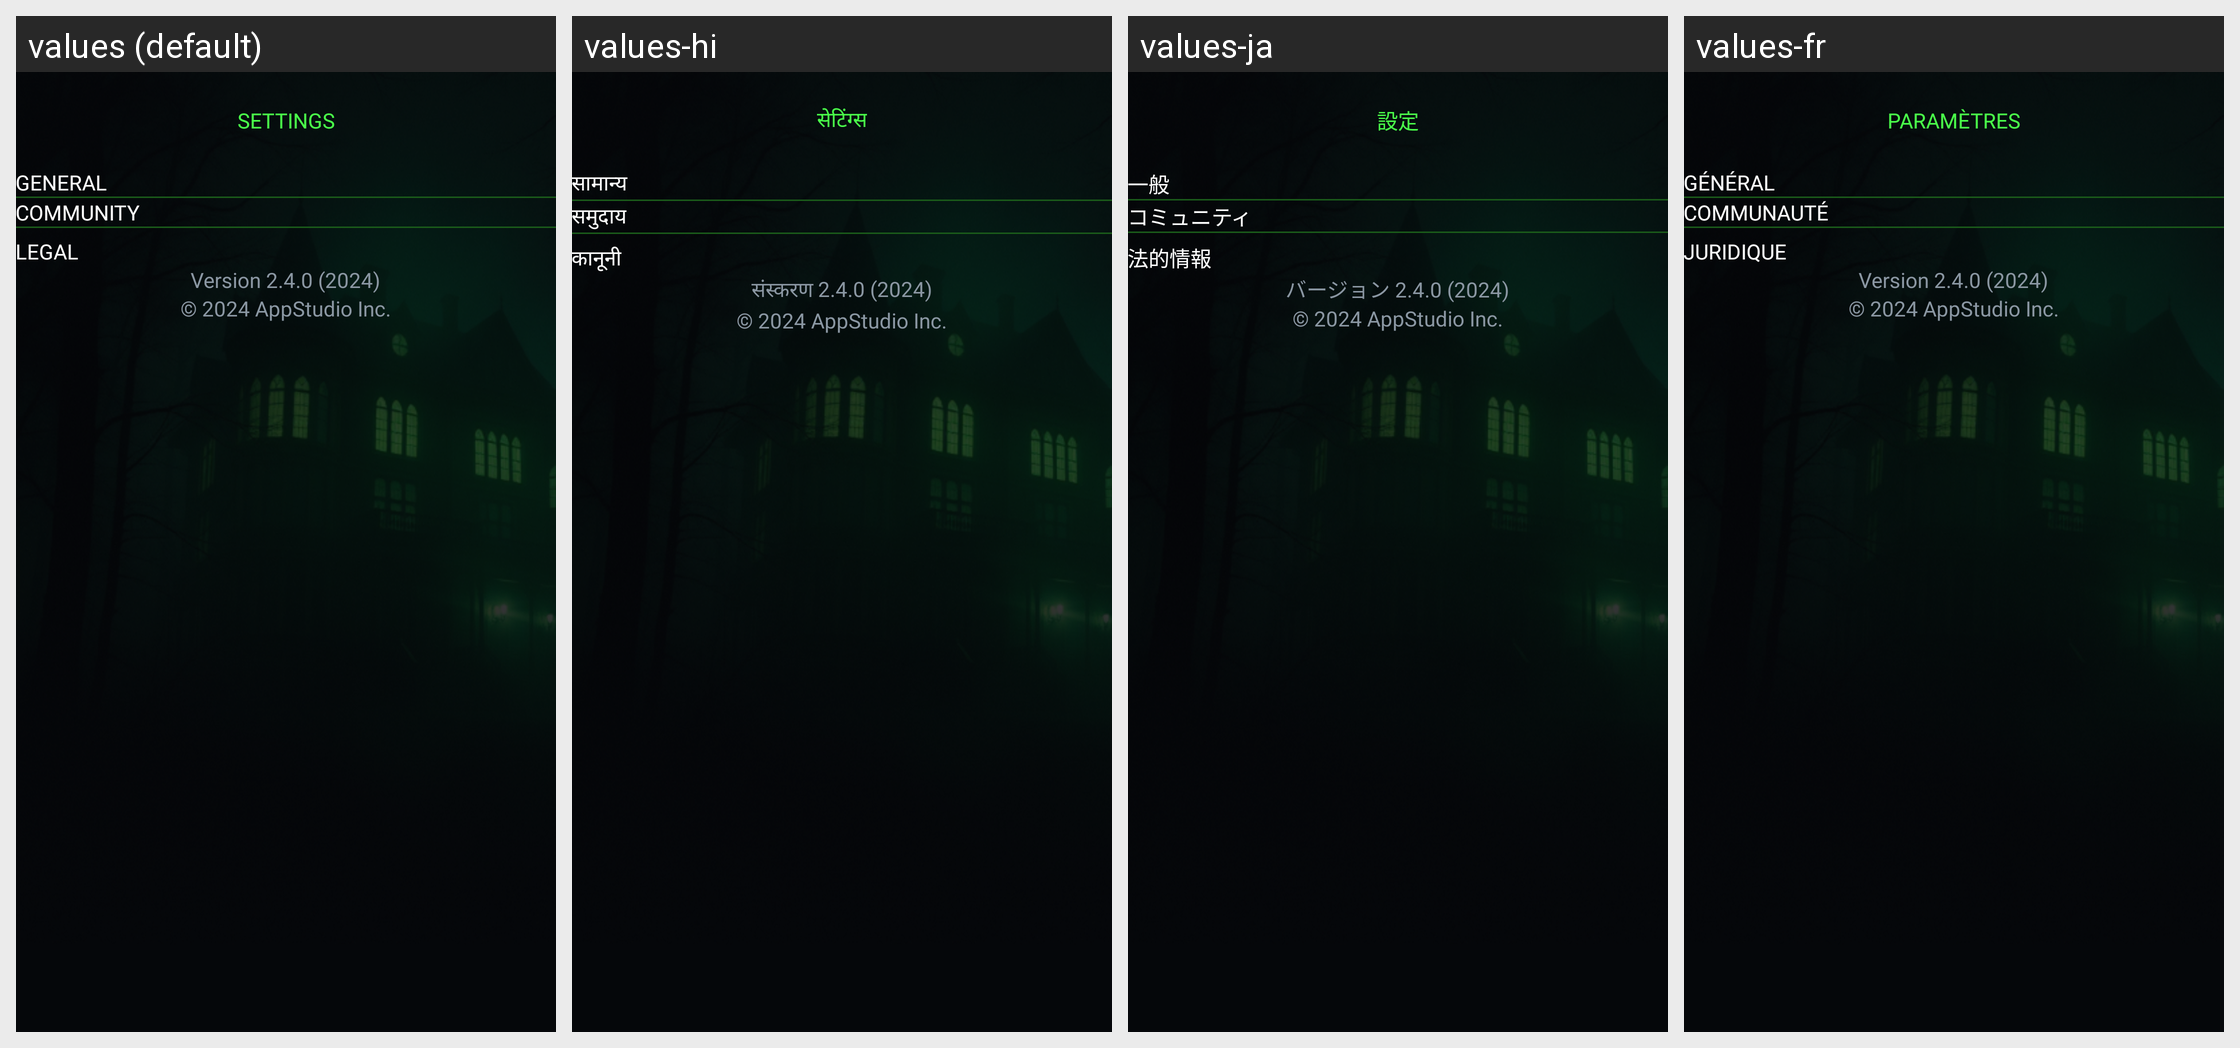

This grid shows one Android layout under several languages. Give, for every string resource on the screen, its name, the default text and each shown locale's text.
Android screen res/layout/fragment_setting.xml rendered under 4 locales, left to right: values (default), values-hi, values-ja, values-fr. Device: Nexus 5 (rendered at 1080×1920; each locale shown at half size, 540×960, under a caption strip naming it); theme Theme.GhostFinderRadarDetector.
Other locales in the repository, not shown: values-de, values-es, values-ko, values-pt, values-tr.
Strings drawn on this screen, with the default value and each locale's value (text and hints the layout hard-codes, and strings that could not be matched under every locale, appear in the picture but are not listed):

settings_caps
  values: SETTINGS
  values-hi: सेटिंग्स
  values-ja: 設定
  values-fr: PARAMÈTRES

general
  values: GENERAL
  values-hi: सामान्य
  values-ja: 一般
  values-fr: GÉNÉRAL

community
  values: COMMUNITY
  values-hi: समुदाय
  values-ja: コミュニティ
  values-fr: COMMUNAUTÉ

legal
  values: LEGAL
  values-hi: कानूनी
  values-ja: 法的情報
  values-fr: JURIDIQUE

version_info
  values: Version 2.4.0 (2024)
  values-hi: संस्करण 2.4.0 (2024)
  values-ja: バージョン 2.4.0 (2024)
  values-fr: Version 2.4.0 (2024)

copyright
  values: © 2024 AppStudio Inc.
  values-hi: © 2024 AppStudio Inc.
  values-ja: © 2024 AppStudio Inc.
  values-fr: © 2024 AppStudio Inc.
